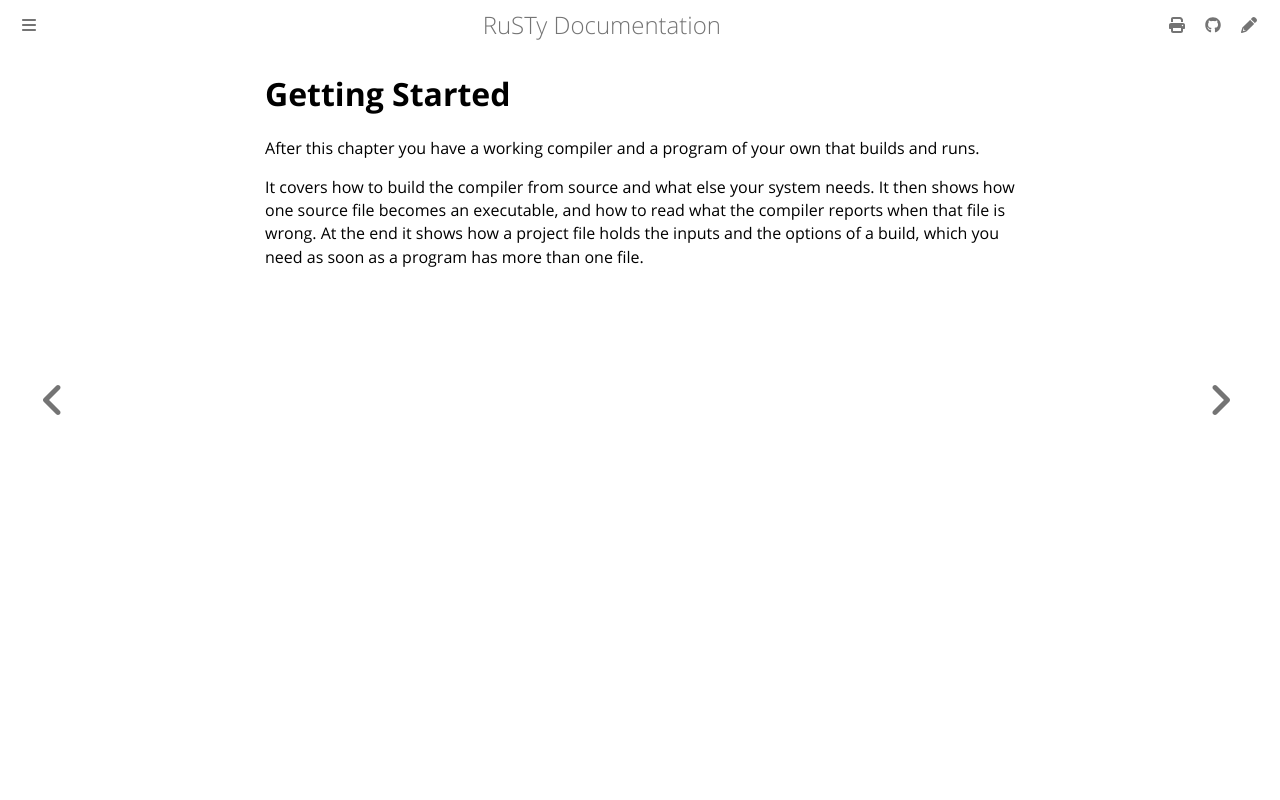

repository: PLC-lang/rusty · page: user/get-started/index.html · generator: mdbook

# Getting Started

After this chapter you have a working compiler and a program of your own that builds and runs.

It covers how to build the compiler from source and what else your system needs. It then shows how one source file becomes an executable, and how to read what the compiler reports when that file is wrong. At the end it shows how a project file holds the inputs and the options of a build, which you need as soon as a program has more than one file.
